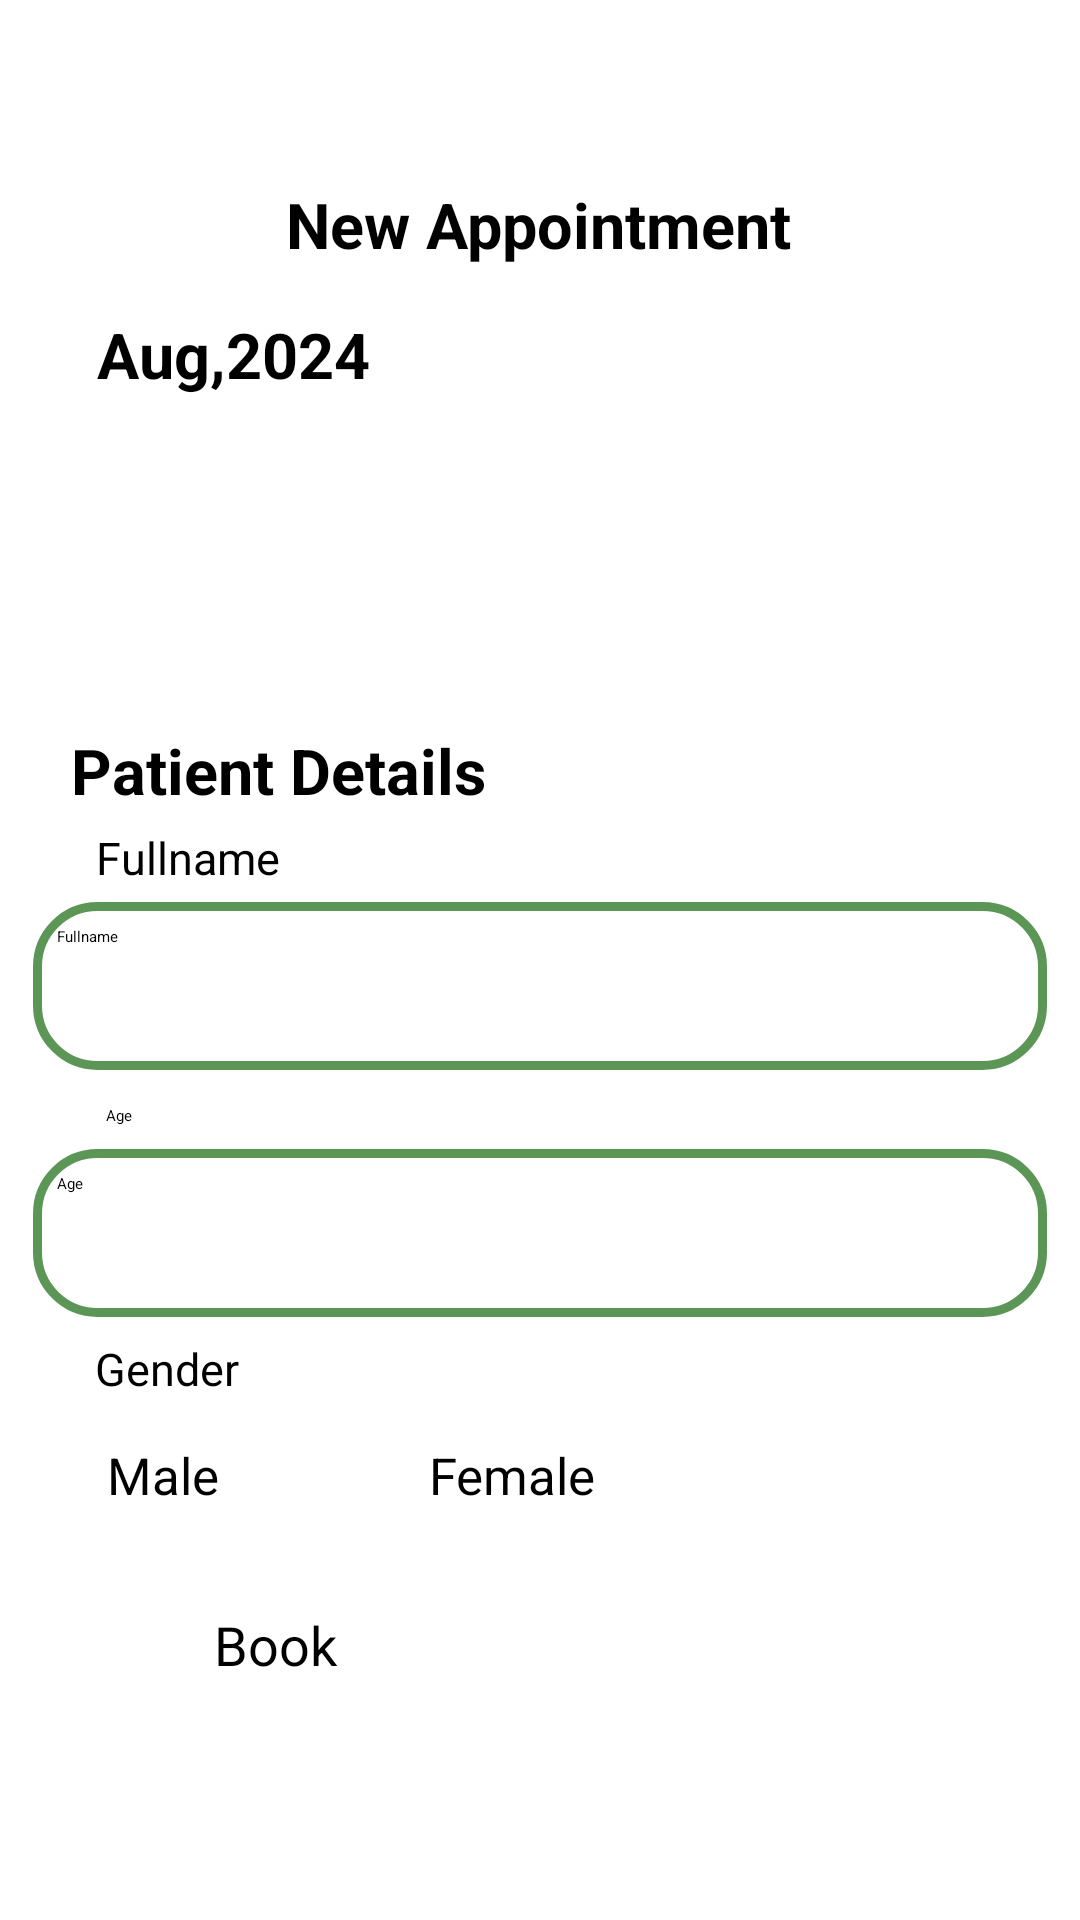

This screen was rendered from an Android layout file. Write that file and the resources it references.
<!-- AndroidManifest.xml: application theme Theme.DoctorApp -->
<!-- res/layout/activity_main16.xml -->
<?xml version="1.0" encoding="utf-8"?>
<androidx.constraintlayout.widget.ConstraintLayout xmlns:android="http://schemas.android.com/apk/res/android"
    xmlns:app="http://schemas.android.com/apk/res-auto"
    xmlns:tools="http://schemas.android.com/tools"
    android:id="@+id/main"
    android:background="@color/white"
    android:layout_width="match_parent"
    android:layout_height="match_parent"
    tools:context=".MainActivity16">

    <TextView
        android:id="@+id/textView26"
        android:layout_width="wrap_content"
        android:layout_height="wrap_content"
        android:text="New Appointment"
        android:textSize="21dp"
        android:textStyle="bold"
        app:layout_constraintBottom_toBottomOf="parent"
        app:layout_constraintEnd_toEndOf="parent"
        app:layout_constraintHorizontal_bias="0.497"
        app:layout_constraintStart_toStartOf="parent"
        app:layout_constraintTop_toTopOf="parent"
        app:layout_constraintVertical_bias="0.099" />

    <TextView
        android:id="@+id/textView26"
        android:layout_width="wrap_content"
        android:layout_height="wrap_content"
        android:text="Aug,2024"
        android:textSize="21dp"
        android:textStyle="bold"
        app:layout_constraintBottom_toBottomOf="parent"
        app:layout_constraintEnd_toEndOf="parent"
        app:layout_constraintHorizontal_bias="0.12"
        app:layout_constraintStart_toStartOf="parent"
        app:layout_constraintTop_toTopOf="parent"
        app:layout_constraintVertical_bias="0.17"
        tools:ignore="DuplicateIds" />

    <ImageView
        android:id="@+id/imageView30"
        android:layout_width="108dp"
        android:layout_height="97dp"
        app:layout_constraintBottom_toBottomOf="parent"
        app:layout_constraintEnd_toEndOf="parent"
        app:layout_constraintHorizontal_bias="0.099"
        app:layout_constraintStart_toStartOf="parent"
        app:layout_constraintTop_toTopOf="parent"
        app:layout_constraintVertical_bias="0.271"
        app:srcCompat="@drawable/screenshot_2024_08_12_105807_removebg_preview01" />

    <ImageView
        android:id="@+id/imageView31"
        android:layout_width="108dp"
        android:layout_height="97dp"
        app:layout_constraintBottom_toBottomOf="parent"
        app:layout_constraintEnd_toEndOf="parent"
        app:layout_constraintHorizontal_bias="0.498"
        app:layout_constraintStart_toStartOf="parent"
        app:layout_constraintTop_toTopOf="parent"
        app:layout_constraintVertical_bias="0.271"
        app:srcCompat="@drawable/screenshot_2024_08_12_105807_removebg_preview2" />

    <ImageView
        android:id="@+id/imageView32"
        android:layout_width="108dp"
        android:layout_height="97dp"
        app:layout_constraintBottom_toBottomOf="parent"
        app:layout_constraintEnd_toEndOf="parent"
        app:layout_constraintHorizontal_bias="0.904"
        app:layout_constraintStart_toStartOf="parent"
        app:layout_constraintTop_toTopOf="parent"
        app:layout_constraintVertical_bias="0.271"
        app:srcCompat="@drawable/screenshot_2024_08_12_105807_removebg_preview3" />

    <TextView
        android:id="@+id/textView28"
        android:layout_width="wrap_content"
        android:layout_height="wrap_content"
        android:text="Patient Details"
        android:textSize="21dp"
        android:textStyle="bold"
        app:layout_constraintBottom_toBottomOf="parent"
        app:layout_constraintEnd_toEndOf="parent"
        app:layout_constraintHorizontal_bias="0.107"
        app:layout_constraintStart_toStartOf="parent"
        app:layout_constraintTop_toTopOf="parent"
        app:layout_constraintVertical_bias="0.397" />

    <EditText
        android:id="@+id/fname"
        android:layout_width="338dp"
        android:layout_height="56dp"
        android:background="@drawable/login"
        android:drawablePadding="8dp"
        android:hint="Fullname"
        android:padding="8dp"
        android:textColor="@color/black"
        android:textColorHighlight="@color/green"
        app:layout_constraintBottom_toBottomOf="parent"
        app:layout_constraintEnd_toEndOf="parent"
        app:layout_constraintHorizontal_bias="0.493"
        app:layout_constraintStart_toStartOf="parent"
        app:layout_constraintTop_toTopOf="parent"
        app:layout_constraintVertical_bias="0.515" />

    <EditText
        android:id="@+id/Age"
        android:layout_width="338dp"
        android:layout_height="56dp"
        android:background="@drawable/login"
        android:drawablePadding="8dp"
        android:hint="Age"
        android:padding="8dp"
        android:textColor="@color/black"
        android:textColorHighlight="@color/green"
        app:layout_constraintBottom_toBottomOf="parent"
        app:layout_constraintEnd_toEndOf="parent"
        app:layout_constraintHorizontal_bias="0.493"
        app:layout_constraintStart_toStartOf="parent"
        app:layout_constraintTop_toTopOf="parent"
        app:layout_constraintVertical_bias="0.656" />

    <TextView
        android:id="@+id/textView29"
        android:layout_width="wrap_content"
        android:layout_height="wrap_content"
        android:text="Fullname"
        android:textSize="15dp"
        android:textStyle="normal"
        app:layout_constraintBottom_toBottomOf="parent"
        app:layout_constraintEnd_toEndOf="parent"
        app:layout_constraintHorizontal_bias="0.107"
        app:layout_constraintStart_toStartOf="parent"
        app:layout_constraintTop_toTopOf="parent"
        app:layout_constraintVertical_bias="0.445"
        tools:ignore="TextSizeCheck" />

    <TextView
        android:id="@+id/agetextView30"
        android:layout_width="wrap_content"
        android:layout_height="wrap_content"
        android:text="Age"
        android:textStyle="normal"
        app:layout_constraintBottom_toBottomOf="parent"
        app:layout_constraintEnd_toEndOf="parent"
        app:layout_constraintHorizontal_bias="0.101"
        app:layout_constraintStart_toStartOf="parent"
        app:layout_constraintTop_toTopOf="parent"
        app:layout_constraintVertical_bias="0.582" />

    <RadioButton
        android:id="@+id/radioButton"
        android:layout_width="wrap_content"
        android:layout_height="wrap_content"
        android:text="Male"
        android:textSize="17dp"
        android:textStyle="normal"
        app:layout_constraintBottom_toBottomOf="parent"
        app:layout_constraintEnd_toEndOf="parent"
        app:layout_constraintHorizontal_bias="0.111"
        app:layout_constraintStart_toStartOf="parent"
        app:layout_constraintTop_toTopOf="parent"
        app:layout_constraintVertical_bias="0.778"
        tools:ignore="MissingConstraints" />

    <RadioButton
        android:id="@+id/radioButton2"
        android:layout_width="wrap_content"
        android:layout_height="wrap_content"
        android:text="Female"
        android:textSize="17dp"
        android:textStyle="normal"
        app:layout_constraintBottom_toBottomOf="parent"
        app:layout_constraintEnd_toEndOf="parent"
        app:layout_constraintHorizontal_bias="0.47"
        app:layout_constraintStart_toStartOf="parent"
        app:layout_constraintTop_toTopOf="parent"
        app:layout_constraintVertical_bias="0.778" />

    <TextView
        android:id="@+id/GtextView31"
        android:layout_width="wrap_content"
        android:layout_height="wrap_content"
        android:text="Gender"
        android:textSize="15dp"
        android:textStyle="normal"
        app:layout_constraintBottom_toBottomOf="parent"
        app:layout_constraintEnd_toEndOf="parent"
        app:layout_constraintHorizontal_bias="0.101"
        app:layout_constraintStart_toStartOf="parent"
        app:layout_constraintTop_toTopOf="parent"
        app:layout_constraintVertical_bias="0.72"
        tools:ignore="TextSizeCheck" />

    <Button
        android:id="@+id/BookButton"
        android:layout_width="219dp"
        android:layout_height="56dp"
        android:backgroundTint="@color/green"
        android:text="Book"
        android:textSize="18sp"
        app:cornerRadius="20dp"
        app:layout_constraintBottom_toBottomOf="parent"
        app:layout_constraintEnd_toEndOf="parent"
        app:layout_constraintHorizontal_bias="0.505"
        app:layout_constraintStart_toStartOf="parent"
        app:layout_constraintTop_toTopOf="parent"
        app:layout_constraintVertical_bias="0.918" />

    <ImageView
        android:id="@+id/backimageView06"
        android:layout_width="37dp"
        android:layout_height="35dp"
        app:layout_constraintBottom_toBottomOf="parent"
        app:layout_constraintEnd_toEndOf="parent"
        app:layout_constraintHorizontal_bias="0.01"
        app:layout_constraintStart_toStartOf="parent"
        app:layout_constraintTop_toTopOf="parent"
        app:layout_constraintVertical_bias="0.032"
        app:srcCompat="@drawable/m2i8b1k9h7h7n4z5_removebg_preview" />

</androidx.constraintlayout.widget.ConstraintLayout>
<!-- resources referenced by this layout -->
<resources>
  <color name="black">#FF000000</color>
  <color name="green">#B91F6F18</color>
  <color name="white">#FFFFFFFF</color>
  <!-- drawable login (drawable) -->
  <?xml version="1.0" encoding="utf-8"?>
  <shape xmlns:android="http://schemas.android.com/apk/res/android"
      android:shape="rectangle">
      <stroke
          android:width="3dp"
          android:color="@color/green"/>
  
      <corners
          android:radius="20dp"/>
  
  </shape>
  <!-- drawable m2i8b1k9h7h7n4z5_removebg_preview: png bitmap (drawable, 23749 bytes) -->
  <!-- drawable screenshot_2024_08_12_105807_removebg_preview01: png bitmap (drawable, 12312 bytes) -->
  <!-- drawable screenshot_2024_08_12_105807_removebg_preview2: png bitmap (drawable, 10265 bytes) -->
  <!-- drawable screenshot_2024_08_12_105807_removebg_preview3: png bitmap (drawable, 12316 bytes) -->
</resources>
